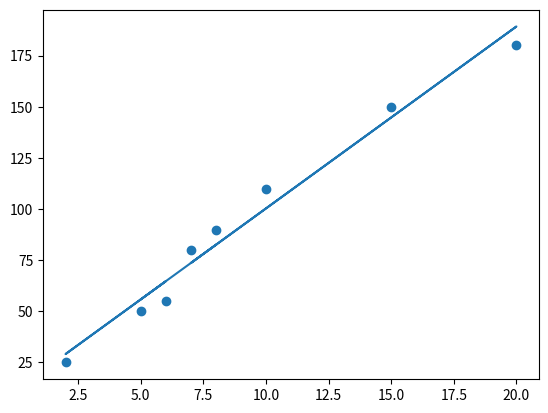

Python code for this plot:
from scipy import stats
import matplotlib.pyplot as plt
import random

x_data = [5,6,2,10,15,20,7,8]
y_data = [50,55,25,110,150,180,80,90]

# x_data = [random.randint(10,50) for _ in range(20)]
# y_data = [random.randint(10,200) for _ in range(20)]

m, c, r, p, err = stats.linregress(x_data, y_data)

""" 
    m:          slop. it shows the change in x & y relation.
    c:          intercept.
    r:          correlation coefficient.
    p:          measures whether the relationship is statistically significant. if less than 0.05. it means relation is significant. above 0.05, then due to randomness.
    err:        standard error. 
"""

lin_mdl = [m * x + c for x in x_data]

plt.scatter(x_data, y_data)
plt.plot(x_data, lin_mdl)
plt.show()

print(r)
